Run: headless pygame with SDL's dummy video driver; simulated clock (each Clock.tick advances the game by its frame time, no real sleeping); random seed 0; keys injected as events and as key.get_pressed() state; no mouse input.
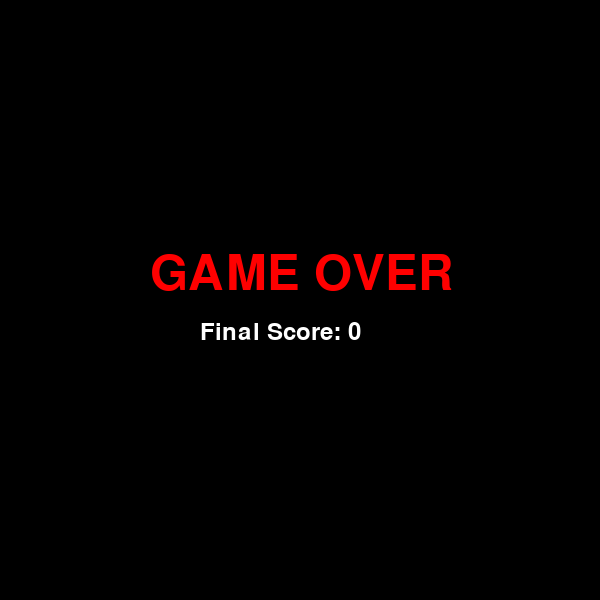
Frame 1 of 4 · flips 1–60 · no input
Frame 2 of 4 · flips 61–180 · tapped SPACE, RETURN · held RIGHT (→), D · screen unchanged from frame 1, image omitted
Frame 3 of 4 · flips 181–300 · held DOWN (↓), S · screen unchanged from frame 2, image omitted
Frame 4 of 4 · flips 301–420 · held LEFT (←), A, UP (↑), W · screen unchanged from frame 3, image omitted

The pygame program that drew these frames:

import pygame
import random

pygame.init()

WIDTH, HEIGHT = 600, 600
CELL = 30

colorBLACK = (0, 0, 0)
colorWHITE = (255, 255, 255)
colorGRAY = (200, 200, 200)
colorRED = (255, 0, 0)
colorYELLOW = (255, 255, 0)
colorGREEN = (0, 255, 0)

screen = pygame.display.set_mode((WIDTH, HEIGHT))
pygame.display.set_caption("Snake Game")

font = pygame.font.Font(None, 36)
game_over_font = pygame.font.Font(None, 72)

def draw_grid():
    for i in range(WIDTH // CELL):
        for j in range(HEIGHT // CELL):
            pygame.draw.rect(screen, colorGRAY, (i * CELL, j * CELL, CELL, CELL), 1)

class Point:
    def __init__(self, x, y):
        self.x = x
        self.y = y

class Snake:
    def __init__(self):
        self.body = [Point(10, 11), Point(10, 12), Point(10, 13)]
        self.dx = 1
        self.dy = 0
        self.grow = False

    def move(self):
        if self.grow:
            self.body.append(Point(self.body[-1].x, self.body[-1].y))
            self.grow = False
        
        for i in range(len(self.body) - 1, 0, -1):
            self.body[i].x = self.body[i - 1].x
            self.body[i].y = self.body[i - 1].y

        self.body[0].x += self.dx
        self.body[0].y += self.dy

        if self.body[0].x < 0 or self.body[0].x >= WIDTH // CELL or \
           self.body[0].y < 0 or self.body[0].y >= HEIGHT // CELL:
            return False
        return True

    def draw(self):
        pygame.draw.rect(screen, colorRED, (self.body[0].x * CELL, self.body[0].y * CELL, CELL, CELL))
        for segment in self.body[1:]:
            pygame.draw.rect(screen, colorYELLOW, (segment.x * CELL, segment.y * CELL, CELL, CELL))

    def check_collision(self, food):
        if self.body[0].x == food.pos.x and self.body[0].y == food.pos.y:
            self.grow = True
            food.generate_random_pos(self)
            return True
        return False

    def check_self_collision(self):
        for segment in self.body[1:]:
            if self.body[0].x == segment.x and self.body[0].y == segment.y:
                return True
        return False

class Food:
    def __init__(self):
        self.pos = Point(9, 9)

    def draw(self):
        pygame.draw.rect(screen, colorGREEN, (self.pos.x * CELL, self.pos.y * CELL, CELL, CELL))

    def generate_random_pos(self, snake):
        while True:
            self.pos.x = random.randint(0, WIDTH // CELL - 1)
            self.pos.y = random.randint(0, HEIGHT // CELL - 1)
            if all(self.pos.x != segment.x or self.pos.y != segment.y for segment in snake.body):
                break

FPS = 10
clock = pygame.time.Clock()

food = Food()
snake = Snake()
score = 0
running = True
game_over = False

while running:
    screen.fill(colorBLACK)

    if not game_over:
        for event in pygame.event.get():
            if event.type == pygame.QUIT:
                running = False
            if event.type == pygame.KEYDOWN:
                if event.key == pygame.K_RIGHT and snake.dx == 0:
                    snake.dx = 1
                    snake.dy = 0
                elif event.key == pygame.K_LEFT and snake.dx == 0:
                    snake.dx = -1
                    snake.dy = 0
                elif event.key == pygame.K_DOWN and snake.dy == 0:
                    snake.dx = 0
                    snake.dy = 1
                elif event.key == pygame.K_UP and snake.dy == 0:
                    snake.dx = 0
                    snake.dy = -1

        draw_grid()

        if not snake.move():
            game_over = True

        if snake.check_collision(food):
            score += 1

        if snake.check_self_collision():
            game_over = True

        snake.draw()
        food.draw()

        score_text = font.render(f"Score: {score}", True, colorWHITE)
        screen.blit(score_text, (10, 10))
    else:
        game_over_text = game_over_font.render("GAME OVER", True, colorRED)
        score_text = font.render(f"Final Score: {score}", True, colorWHITE)
        screen.blit(game_over_text, (WIDTH // 2 - 150, HEIGHT // 2 - 50))
        screen.blit(score_text, (WIDTH // 2 - 100, HEIGHT // 2 + 20))

        for event in pygame.event.get():
            if event.type == pygame.QUIT:
                running = False

    pygame.display.flip()
    clock.tick(FPS)

pygame.quit()
